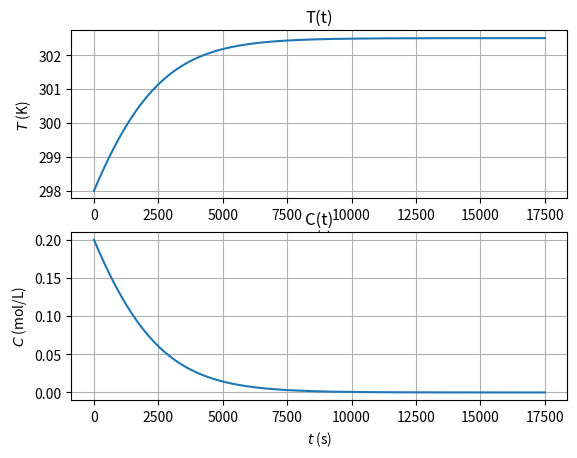

The script that saved this image:
#%% 1-Importation

import numpy as np
import matplotlib.pyplot as plt
 
#%% 2-Parametres

t0=0                        # Instant initial         
Liste_t=[t0]                # Liste des températures successives 
T0=298                      # Température initiale         
Liste_T=[T0]                # Liste des températures successives 
C0=0.2                  # Concentration initiale
Liste_C=[C0]                # Liste des concentrations successives
DrH0=-94600                 # Enthalpie de réaction
k1,Ea=0.0004, 72000         # Cte de vitesse et energie d'activation (à 298 K)
rho, ce=1.0, 4200.0         # masse volumique et capacite thermique massique de la solution
 
Duree=7/k1                  #  durée d'évolution (en s)   
N=5000                      # nd de pas
      
#%% 3-Calcul de la constante de vitesse 

def k(T):
    R=8.314
    ki=k1*np.exp(-Ea/R*(1/T-1/T0))
    return ki

#%% 4-Calcul de la vitesse de réaction

def v(C,T):
    vi=C*k(T)
    return vi

#%% 5-Calcul des accroissements  des variables

def etape(t,C,T):
    dt=Duree/N
    dC=-v(C,T)*dt
    dT=DrH0*dC/(rho*ce)
    return dt,dC,dT

#%% 6-Construction des listes 
    
def listes(t, T, C):
    for i in range(N):
        Dt,DC,DT=etape(t,C,T)
        C=C+DC
        T=T+DT
        t=t+Dt
        Liste_C.append(C)
        Liste_T.append(T)
        Liste_t.append(t)
    return Liste_t, Liste_T, Liste_C

#%% 7-Calcul de C(t) et T(t)  

L_temps, L_temperature, L_concentration = listes(t0,T0,C0) 
    
#%% 8-Affichage des résultats

fig=plt.figure()

ax1=fig.add_subplot(211)  # les subplot sont nommés 'axe' en Python
plt.plot(L_temps,L_temperature)
ax1.set_title('T(t)')
ax1.set_xlabel(r'$t$ (s)')
ax1.set_ylabel(r'$T$ (K)')
ax1.grid()

ax2=fig.add_subplot(212) 
plt.plot(L_temps,L_concentration)
ax2.set_title("C(t)")
ax2.set_xlabel(r'$t$ (s)')
ax2.set_ylabel(r'$C$ (mol/L)')
ax2.grid()
    
plt.show()
